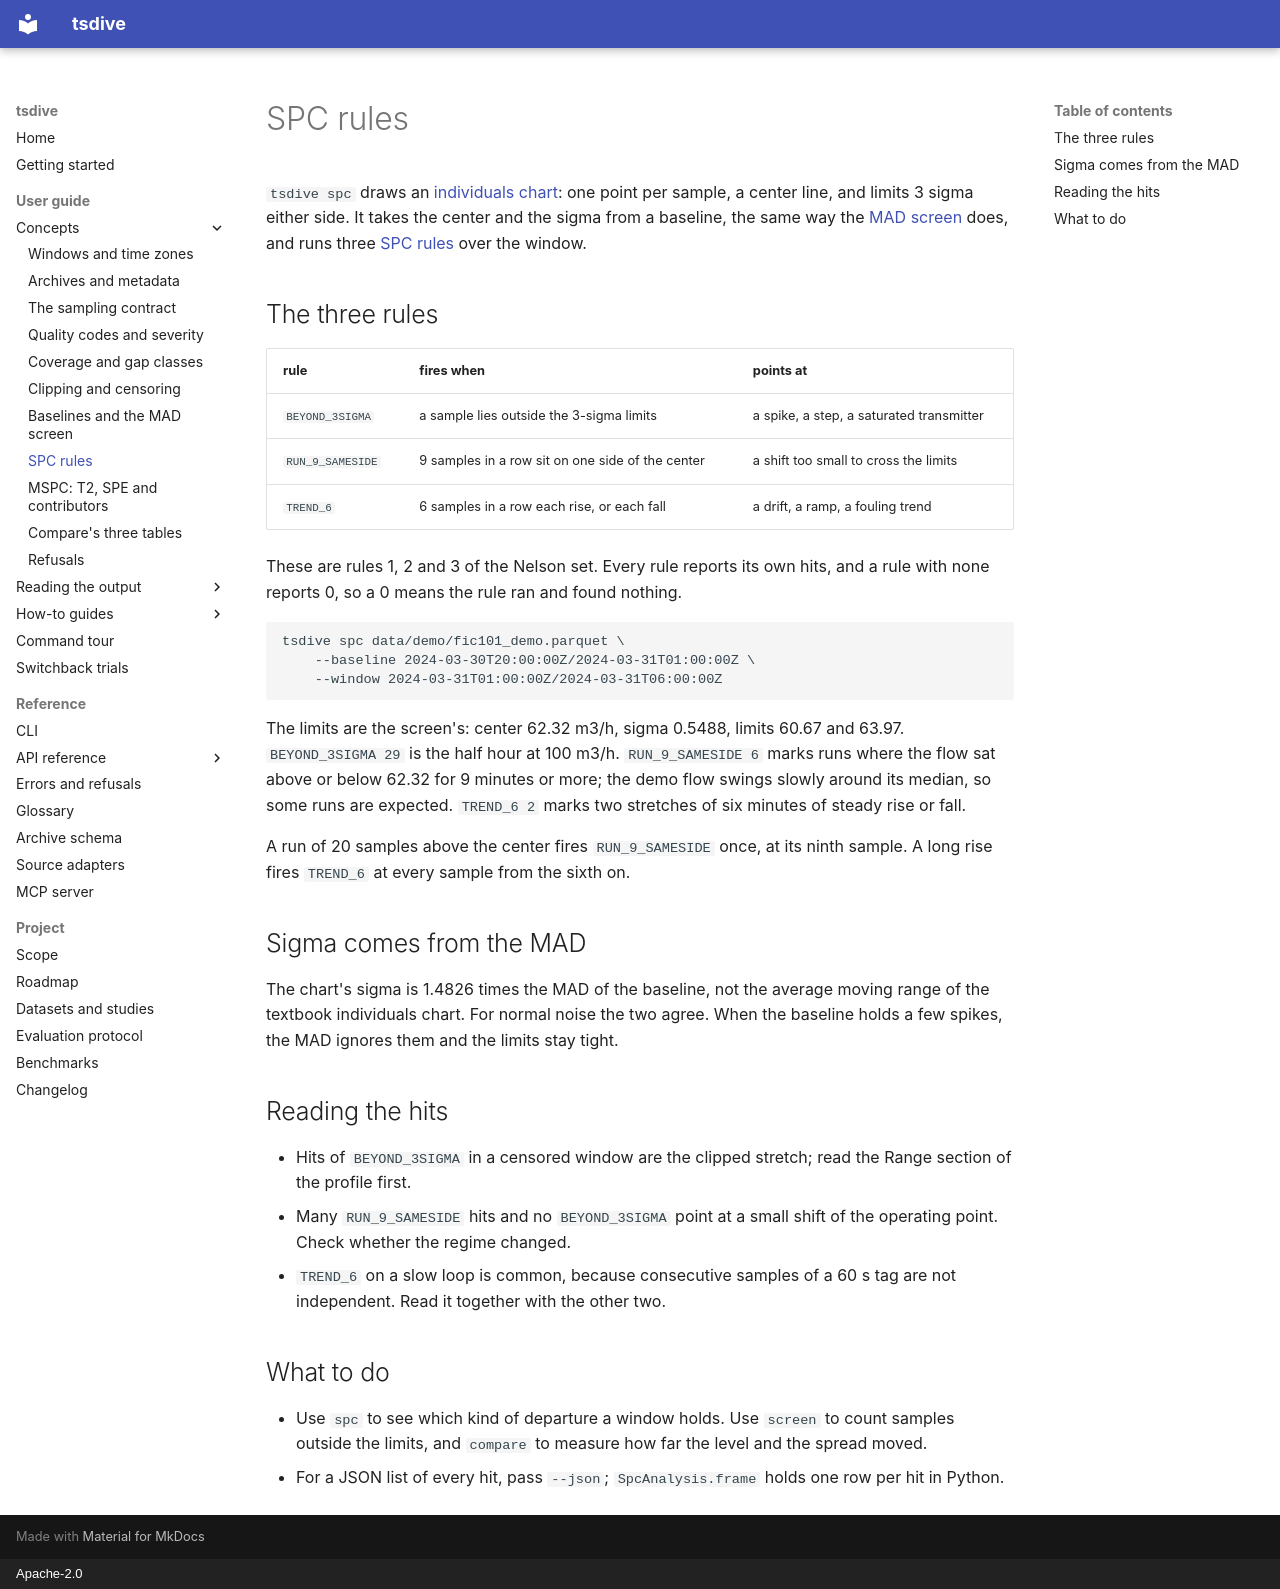

repository: NorthernLightx/tsdive · page: guide/concepts/spc-rules/index.html · generator: mkdocs · copyright: Apache-2.0

# SPC rules

`tsdive spc` draws an
[individuals chart](../../reference/glossary.md#individuals-chart): one
point per sample, a center line, and limits 3 sigma either side. It
takes the center and the sigma from a baseline, the same way the
[MAD screen](baselines.md) does, and runs three
[SPC rules](../../reference/glossary.md#spc-rule) over the window.

## The three rules

| rule | fires when | points at |
|---|---|---|
| `BEYOND_3SIGMA` | a sample lies outside the 3-sigma limits | a spike, a step, a saturated transmitter |
| `RUN_9_SAMESIDE` | 9 samples in a row sit on one side of the center | a shift too small to cross the limits |
| `TREND_6` | 6 samples in a row each rise, or each fall | a drift, a ramp, a fouling trend |

These are rules 1, 2 and 3 of the Nelson set. Every rule reports its
own hits, and a rule with none reports 0, so a 0 means the rule ran and
found nothing.

```tsdive
tsdive spc data/demo/fic101_demo.parquet \
    --baseline 2024-03-30T20:00:00Z/2024-03-31T01:00:00Z \
    --window 2024-03-31T01:00:00Z/2024-03-31T06:00:00Z
```

The limits are the screen's: center 62.32 m3/h, sigma 0.5488, limits
60.67 and 63.97. `BEYOND_3SIGMA 29` is the half hour at 100 m3/h.
`RUN_9_SAMESIDE 6` marks runs where the flow sat above or below 62.32
for 9 minutes or more; the demo flow swings slowly around its median,
so some runs are expected. `TREND_6 2` marks two stretches of six
minutes of steady rise or fall.

A run of 20 samples above the center fires `RUN_9_SAMESIDE` once, at its
ninth sample. A long rise fires `TREND_6` at every sample from the sixth
on.

## Sigma comes from the MAD

The chart's sigma is 1.4826 times the MAD of the baseline, not the
average moving range of the textbook individuals chart. For normal noise
the two agree. When the baseline holds a few spikes, the MAD ignores
them and the limits stay tight.

## Reading the hits

- Hits of `BEYOND_3SIGMA` in a censored window are the clipped stretch;
  read the Range section of the profile first.
- Many `RUN_9_SAMESIDE` hits and no `BEYOND_3SIGMA` point at a small
  shift of the operating point. Check whether the regime changed.
- `TREND_6` on a slow loop is common, because consecutive samples of a
  60 s tag are not independent. Read it together with the other two.

## What to do

- Use `spc` to see which kind of departure a window holds. Use `screen`
  to count samples outside the limits, and `compare` to measure how far
  the level and the spread moved.
- For a JSON list of every hit, pass `--json`; `SpcAnalysis.frame` holds
  one row per hit in Python.
